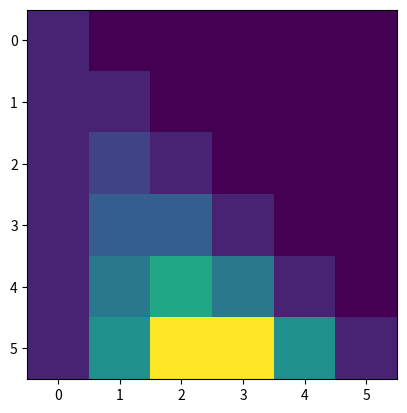

Write the Python code that produced this figure.
# Importing all necessary modules
import numpy as np
import matplotlib.pyplot as plt
import math

def nChooseK(n,k):
  num = math.factorial(n)
  den = math.factorial(k) * math.factorial(n-k)

  return num/den

n = 6

PT = np.zeros((n,n),dtype=int)

for i in range(n):
  for j in range(i+1):
    PT[i,j] = nChooseK(i,j)

plt.imshow(PT)
plt.show()
print(PT)

for i in range(n):
  tmp = PT[i,:]
  tmp = tmp[tmp!=0]
  print(' '*(n-i) + np.array2string(tmp)[1:-1])

m = 4.3
p = np.pi/4

# Euler notation
euler = m * np.exp(1j*p)

# Rectangular notation
rect = m * (np.cos(p) + 1j*np.sin(p))

# Printing that they are the same
print(euler)
print(rect)